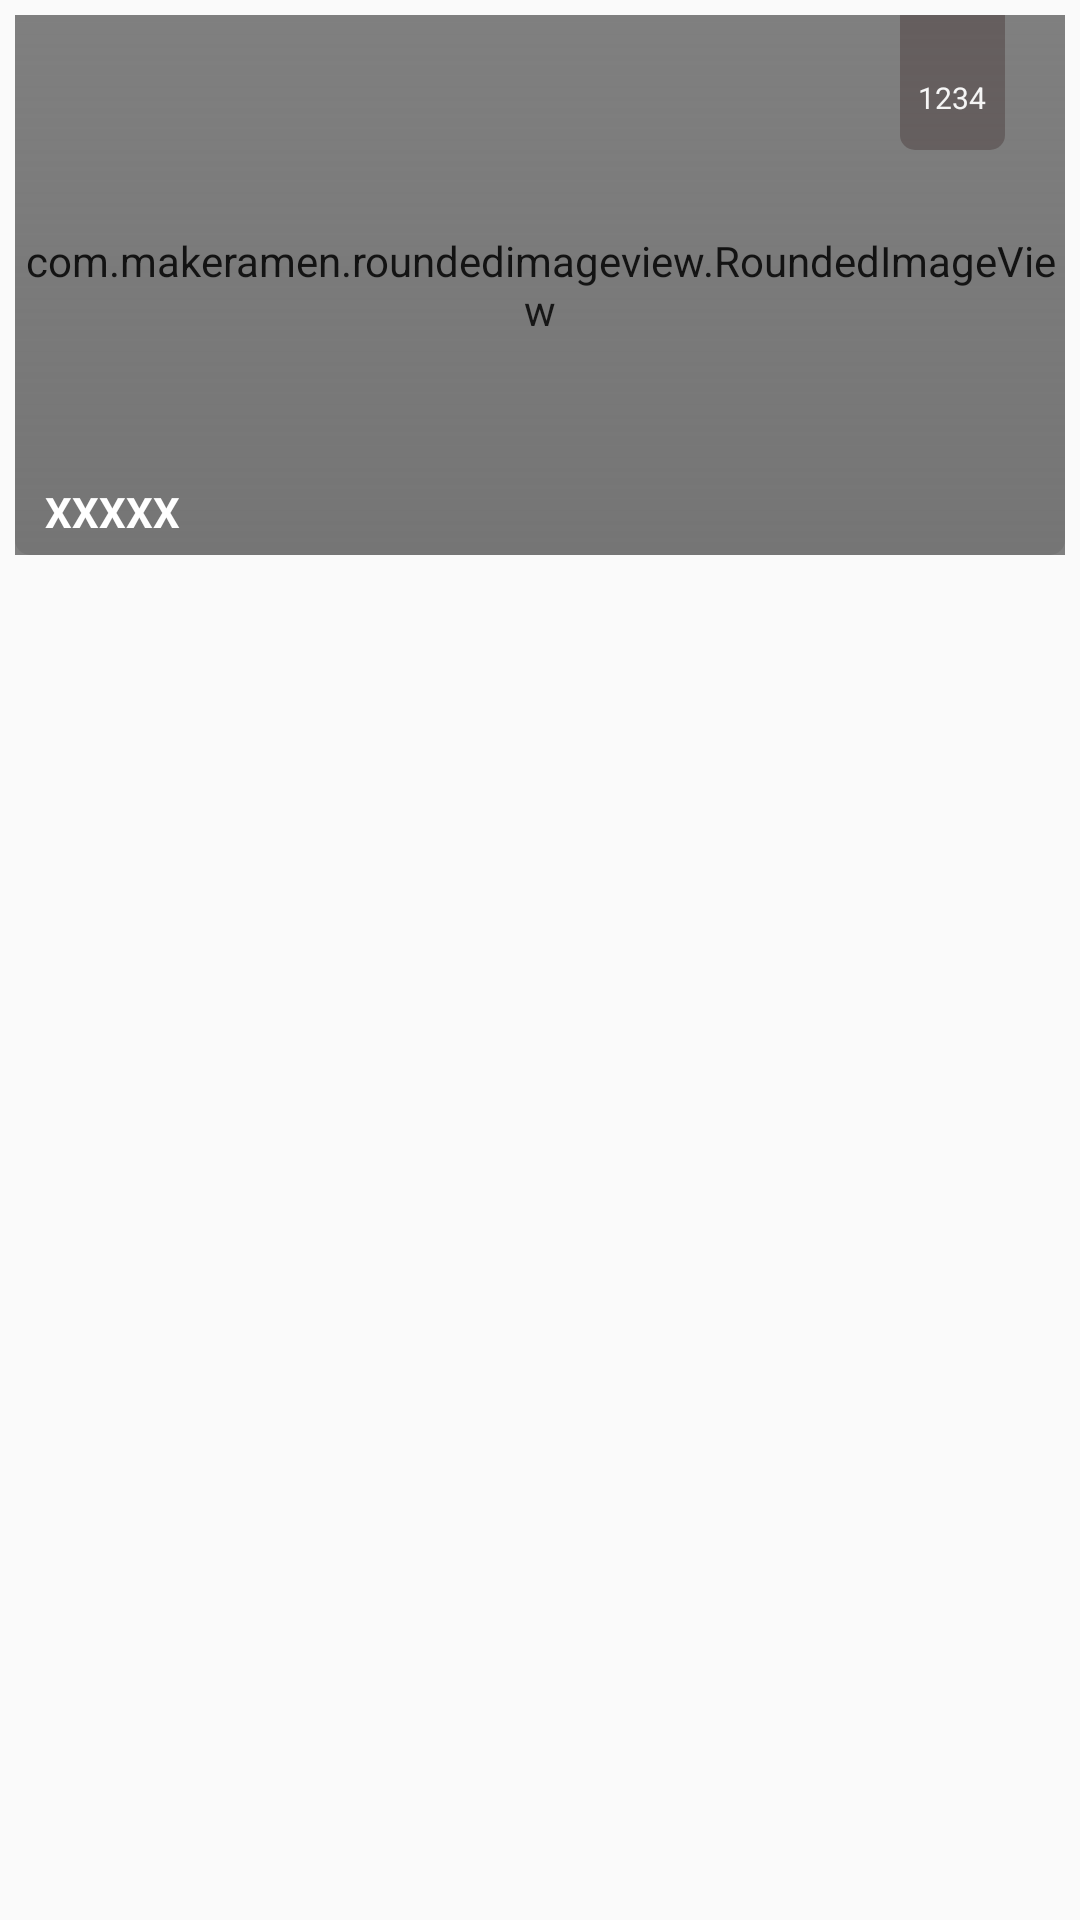

Android layout source for this screen:
<!-- AndroidManifest.xml: application theme AppTheme -->
<!-- res/layout/home_heart_child_item.xml -->
<?xml version="1.0" encoding="utf-8"?>
<RelativeLayout xmlns:android="http://schemas.android.com/apk/res/android"
    android:layout_width="match_parent" android:layout_height="match_parent"
    xmlns:app="http://schemas.android.com/apk/res-auto"
    android:padding="5dp">
    <com.makeramen.roundedimageview.RoundedImageView
        android:id="@+id/iv_home_heart_child"
        android:scaleType="fitXY"
        app:riv_corner_radius="10dip"
        android:layout_width="match_parent"
        android:layout_height="180dp" />
    <TextView
        android:id="@+id/tv_home_heart_like"
        android:layout_width="wrap_content"
        android:layout_height="wrap_content"
        android:clickable="true"
        android:background="@drawable/like_bg"
        android:layout_alignTop="@+id/iv_home_heart_child"
        android:drawableTop="@drawable/ic_action_compact_favourite_normal"
        android:layout_alignParentRight="true"
        android:layout_marginRight="20dp"
        android:text="1234"
        android:textSize="10sp"
        android:gravity="center"
        android:drawablePadding="2dp"
        android:textColor="#FFFFFF"
        android:paddingTop="10dp"/>
    <ImageView
        android:layout_width="match_parent"
        android:layout_height="180dp"
        android:src="@drawable/heart_content_bg"/>
    <ImageView
        android:id="@+id/iv_new_title"
        android:layout_width="wrap_content"
        android:layout_height="wrap_content"/>
    <TextView
        android:id="@+id/tv_home_heart_child"
        android:layout_width="wrap_content"
        android:layout_height="wrap_content"
        android:textColor="#FFFFFF"
        android:layout_alignBottom="@+id/iv_home_heart_child"
        android:layout_marginBottom="5dp"
        android:layout_marginLeft="10dp"
        android:textStyle="bold"
        android:text="XXXXX"/>
</RelativeLayout>
<!-- resources referenced by this layout -->
<resources>
  <!-- drawable heart_content_bg (drawable) -->
  <?xml version="1.0" encoding="utf-8"?>
  <shape xmlns:android="http://schemas.android.com/apk/res/android">
  
      <gradient android:type="linear"
          android:startColor="#00000000" android:endColor="#66666666"
          android:angle="270"/>
      <corners android:radius="5dp" />
  </shape>
  <!-- drawable like_bg (drawable) -->
  <?xml version="1.0" encoding="utf-8"?>
  <shape xmlns:android="http://schemas.android.com/apk/res/android">
      <corners android:bottomLeftRadius="5dp" android:bottomRightRadius="5dp"/>
      <solid android:color="#66402e2e"/>
      <size android:height="45dp" android:width="35dp"/>
  </shape>
  <style name="AppTheme" parent="Theme.AppCompat.Light.NoActionBar">
          
          <item name="colorPrimary">#03ffffff</item>
          <item name="colorPrimaryDark">@color/colorPrimaryDark</item>
          <item name="colorAccent">@color/colorAccent</item>
      </style>
  <!-- not gathered from this repository: default colours our renderer supplied (Android Studio template values) -->
  <color name="colorPrimaryDark">#FF3700B3</color>
  <color name="colorAccent">#FF03DAC5</color>
</resources>
